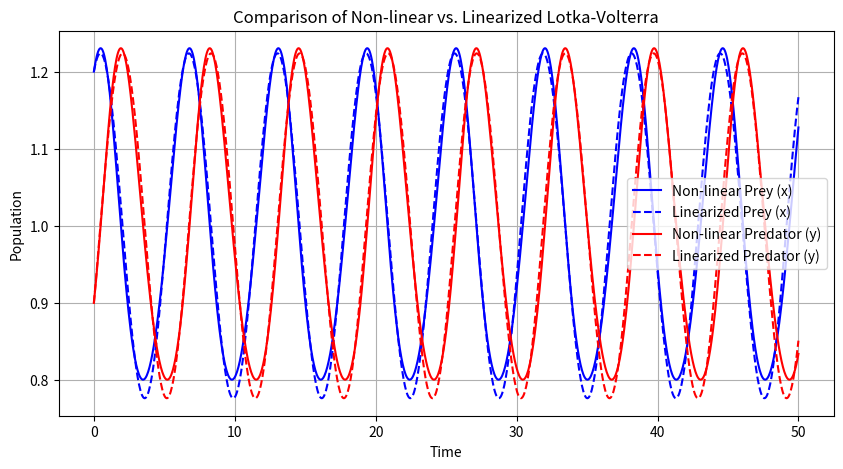

The matplotlib source for this figure:
import numpy as np
import matplotlib.pyplot as plt
from scipy.integrate import odeint

alpha, beta, gamma, delta = 1.0, 1.0, 1.0, 1.0

x_bar = gamma / delta
y_bar = alpha / beta

A = np.array([
    [0.0, -beta * x_bar],
    [delta * y_bar, 0.0]
])

def nonlinear_system(state, t):
    x, y = state
    dxdt = alpha * x - beta * x * y
    dydt = delta * x * y - gamma * y
    return [dxdt, dydt]

def linear_system(du_state, t):
    du = np.array(du_state)
    dudt = A @ du
    return dudt.tolist()

t = np.linspace(0, 50, 1000)

# Small perturbation away from the equilibrium point
du0 = [0.2, -0.1] 
initial_nonlinear = [x_bar + du0[0], y_bar + du0[1]]

# Solve both systems
sol_nonlinear = odeint(nonlinear_system, initial_nonlinear, t)
sol_linear_du = odeint(linear_system, du0, t)

# Convert linear perturbation back to absolute population coordinates for comparison
sol_linear_abs_x = x_bar + sol_linear_du[:, 0]
sol_linear_abs_y = y_bar + sol_linear_du[:, 1]

# Plotting the comparison
plt.figure(figsize=(10, 5))
plt.plot(t, sol_nonlinear[:, 0], 'b-', label='Non-linear Prey (x)')
plt.plot(t, sol_linear_abs_x, 'b--', label='Linearized Prey (x)')
plt.plot(t, sol_nonlinear[:, 1], 'r-', label='Non-linear Predator (y)')
plt.plot(t, sol_linear_abs_y, 'r--', label='Linearized Predator (y)')
plt.title('Comparison of Non-linear vs. Linearized Lotka-Volterra')
plt.xlabel('Time')
plt.ylabel('Population')
plt.legend()
plt.grid(True)
plt.show()
